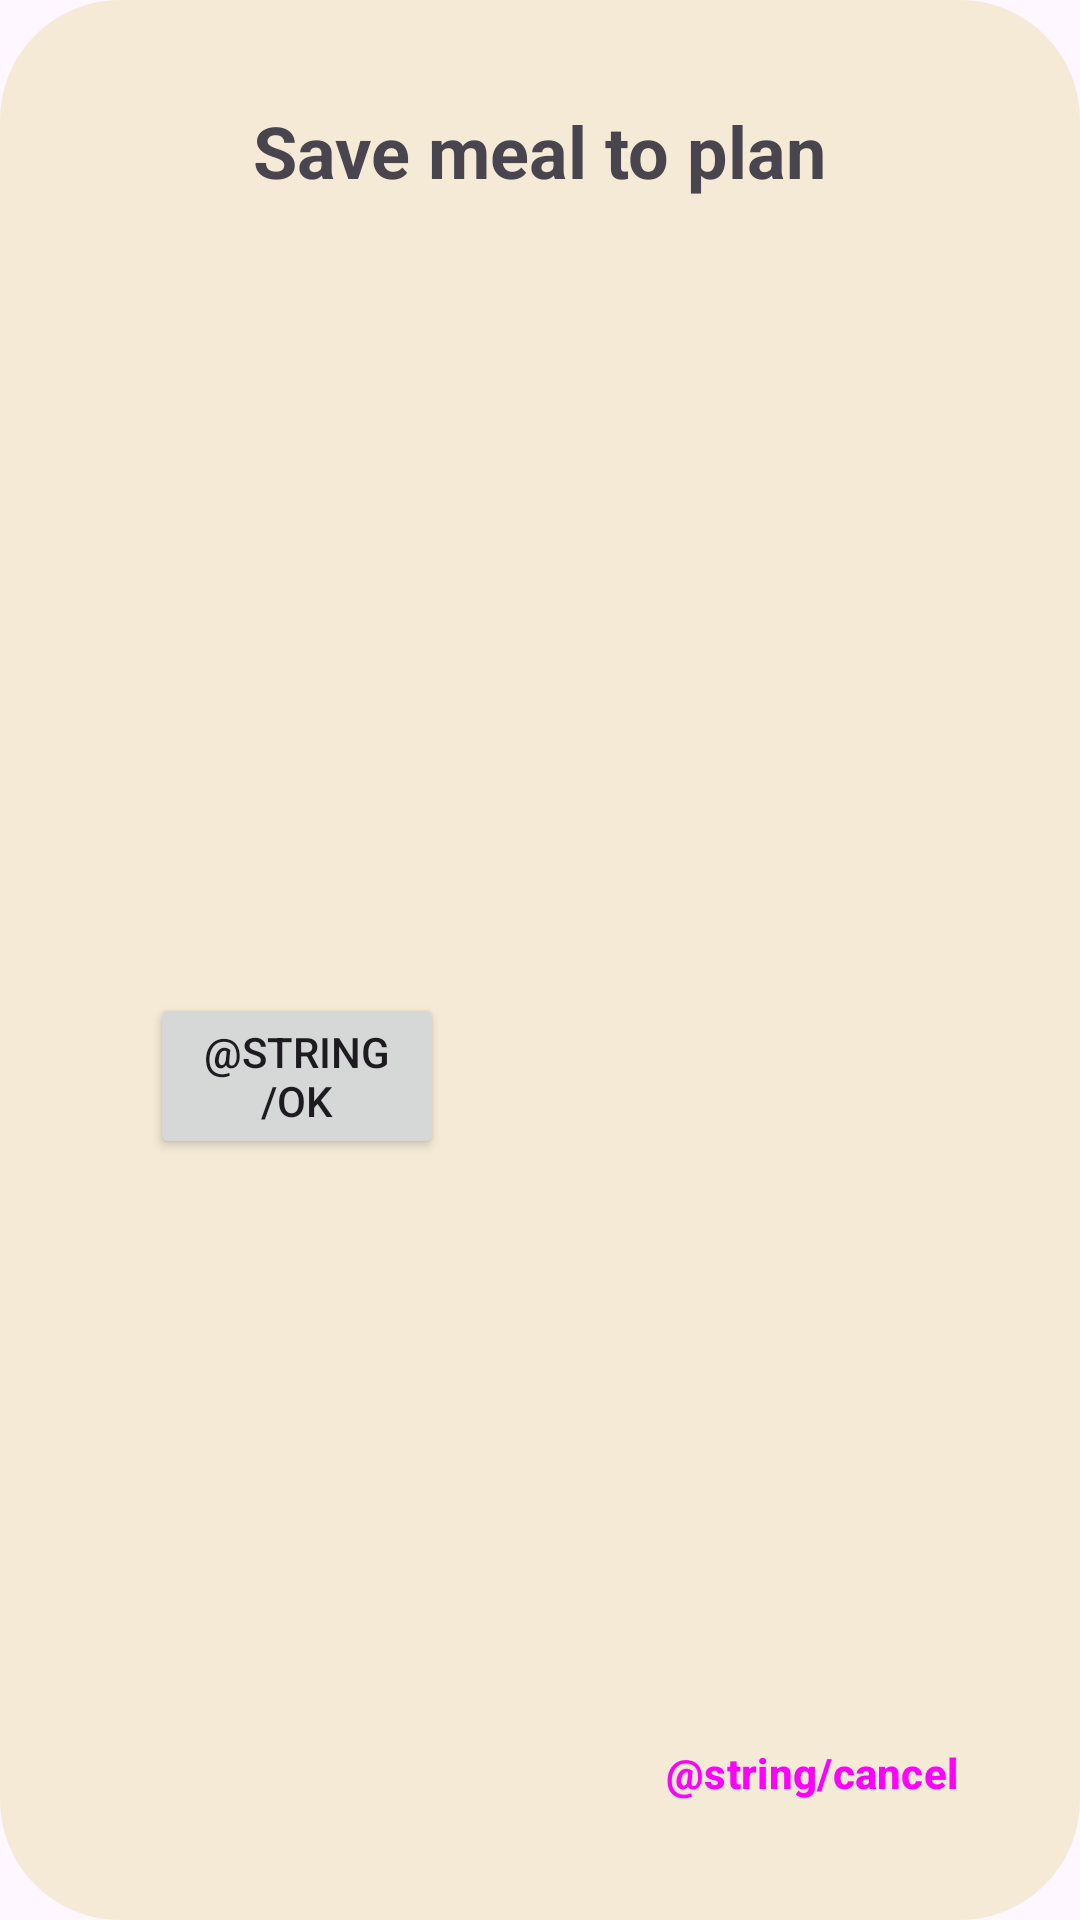

Layout XML and referenced resources for this Android screen:
<!-- AndroidManifest.xml: application theme Theme.MealPlannerApplication -->
<!-- res/layout/alert.xml -->
<?xml version="1.0" encoding="utf-8"?>
<androidx.constraintlayout.widget.ConstraintLayout xmlns:android="http://schemas.android.com/apk/res/android"
    xmlns:app="http://schemas.android.com/apk/res-auto"
    xmlns:tools="http://schemas.android.com/tools"
    android:layout_width="wrap_content"
    android:layout_height="wrap_content"
    android:layout_gravity="center_horizontal"
    android:layout_margin="15dp"

    android:background="@drawable/alert_shape"
    android:orientation="vertical">


    <TextView
        android:id="@+id/alertTitle"
        android:layout_width="wrap_content"
        android:layout_height="wrap_content"
        android:layout_marginTop="24dp"
        android:text="@string/popupTxt"
        android:textSize="24sp"
        android:textStyle="bold"
        app:layout_constraintEnd_toEndOf="parent"
        app:layout_constraintStart_toStartOf="parent"
        app:layout_constraintTop_toTopOf="parent" />

    <Button
        android:id="@+id/okBtn"
        android:layout_width="98dp"

        android:layout_height="wrap_content"
        android:layout_marginStart="40dp"
        android:layout_marginTop="36dp"
        android:layout_marginBottom="15dp"
        android:text="@string/ok"
        app:layout_constraintBottom_toBottomOf="parent"
        app:layout_constraintStart_toStartOf="parent"
        app:layout_constraintTop_toBottomOf="@+id/alertTitle" />

    <Button
        android:id="@+id/cancelBtn"
        style="?attr/materialButtonOutlinedStyle"
        android:layout_width="wrap_content"
        android:layout_height="wrap_content"
        android:layout_marginStart="50dp"
        android:layout_marginEnd="40dp"
        android:layout_marginBottom="15dp"
        android:text="@string/cancel"
        android:textStyle="bold"
        app:layout_constraintBottom_toBottomOf="parent"
        app:layout_constraintEnd_toEndOf="parent"
        app:layout_constraintHorizontal_bias="0.0"
        app:layout_constraintStart_toEndOf="@+id/okBtn" />

</androidx.constraintlayout.widget.ConstraintLayout>
<!-- resources referenced by this layout -->
<resources>
  <!-- drawable alert_shape (drawable) -->
  <?xml version="1.0" encoding="utf-8"?>
  <shape xmlns:android="http://schemas.android.com/apk/res/android">
  
      <solid
          android:color="#E6F3E9D2"/>
  
      <corners
          android:topLeftRadius="40dp"
          android:topRightRadius="40dp"
          android:bottomLeftRadius="40dp"
          android:bottomRightRadius="40dp"
  
          />
      <padding
          android:left="10dp"
          android:right="10dp"
          android:top="10dp"
          android:bottom="10dp"/>
  
  </shape>
  <string name="popupTxt">Save meal to plan</string>
  <style name="Theme.MealPlannerApplication" parent="Base.Theme.MealPlannerApplication" />
  <style name="Base.Theme.MealPlannerApplication" parent="Theme.Material3.DayNight.NoActionBar">
          
           <item name="colorPrimary">@color/primary</item>
              <item name="colorPrimaryVariant">@color/primary_varient</item>
              <item name="colorSecondary">@color/secondary</item>
          <item name="colorSecondaryVariant">@color/secondary_varient</item>
  
  
      </style>
  <color name="primary">#F06543</color>
  <color name="primary_varient">#4B88A2</color>
  <color name="secondary">#88D498</color>
  <color name="secondary_varient">#C6DABF</color>
</resources>
